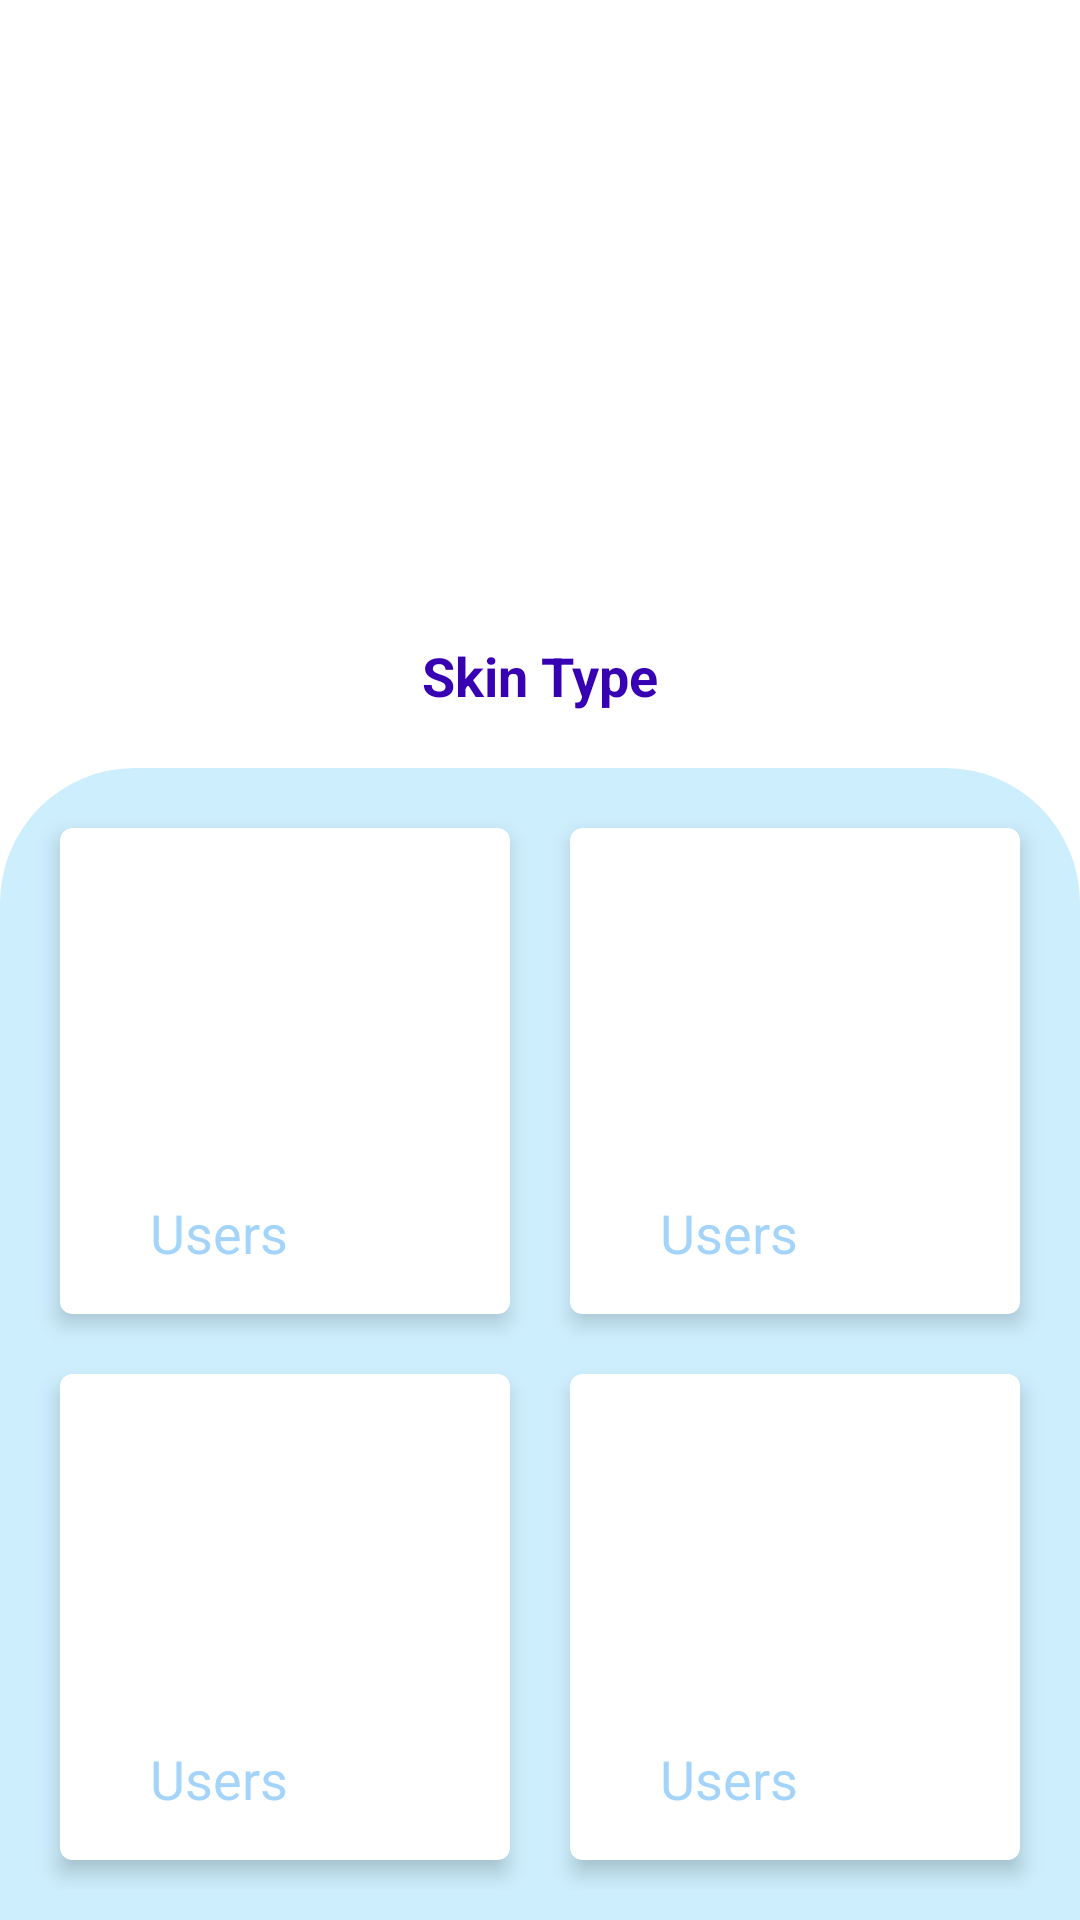

Here is an Android app screen rendered from its layout file. Give the layout XML and the strings, colors and styles it references.
<!-- AndroidManifest.xml: application theme Theme.SkincareRutine -->
<!-- res/layout/activity_last.xml -->
<?xml version="1.0" encoding="utf-8"?>
<LinearLayout
    xmlns:android="http://schemas.android.com/apk/res/android"
    xmlns:app="http://schemas.android.com/apk/res-auto"
    xmlns:tools="http://schemas.android.com/tools"
    android:layout_width="match_parent"
    android:orientation="vertical"
    android:id="@+id/linearLayout"

    android:background="@color/white"
    android:layout_height="match_parent"
    tools:context=".MainActivity">

    <RelativeLayout
        android:layout_width="match_parent"
        android:src="@drawable/dry"
        android:layout_height="0dp"
        android:layout_weight="2"
        android:background="#0003A9F4">


        <ImageView
            android:id="@+id/imageView"
            android:layout_width="150dp"
            android:layout_height="150dp"
            android:layout_centerInParent="true" />

        <TextView
            android:id="@+id/skinTypeText"
            android:layout_width="wrap_content"
            android:layout_height="wrap_content"
            android:layout_below="@+id/imageView"
            android:layout_centerHorizontal="true"
            android:layout_marginTop="10dp"
            android:text="Skin Type"
            android:textColor="@color/purple_700"
            android:textSize="18sp"
            android:textStyle="bold" />
    </RelativeLayout>

    <GridLayout
        android:layout_width="match_parent"
        android:layout_height="0dp"
        android:layout_weight="3"
        android:background="@drawable/background_bg"
        android:padding="10dp"
        android:columnCount="2"
        android:rowCount="2">
        <androidx.cardview.widget.CardView
            android:layout_width="0dp"
            android:layout_margin="10dp"
            app:cardMaxElevation="4dp"
            app:cardElevation="4dp"
            android:layout_height="0dp"
            app:cardCornerRadius="4dp"
            android:layout_columnWeight="1"
            android:layout_rowWeight="1">
            <RelativeLayout
                android:layout_width="match_parent"
                android:padding="10dp"
                android:layout_height="match_parent">

                <ImageView
                    android:id="@+id/imageView1"
                    android:layout_width="50dp"
                    android:layout_height="50dp" />

                <TextView
                    android:id="@+id/product1"
                    android:layout_width="wrap_content"
                    android:layout_height="wrap_content"
                    android:layout_alignParentBottom="true"
                    android:layout_marginStart="20dp"
                    android:layout_marginBottom="5dp"
                    android:text="Users"
                    android:textColor="#682196F3"
                    android:textSize="18sp" />

            </RelativeLayout>

        </androidx.cardview.widget.CardView>
        <androidx.cardview.widget.CardView
            android:layout_width="0dp"
            android:layout_margin="10dp"
            app:cardMaxElevation="4dp"
            app:cardElevation="4dp"
            android:layout_height="0dp"
            app:cardCornerRadius="4dp"
            android:layout_columnWeight="1"
            android:layout_rowWeight="1">
            <RelativeLayout
                android:layout_width="match_parent"
                android:padding="10dp"
                android:layout_height="match_parent">

                <ImageView
                    android:id="@+id/imageView2"
                    android:layout_width="50dp"
                    android:layout_height="50dp" />

                <TextView
                    android:id="@+id/product2"
                    android:layout_width="wrap_content"
                    android:layout_height="wrap_content"
                    android:layout_alignParentBottom="true"
                    android:layout_marginStart="20dp"
                    android:layout_marginBottom="5dp"
                    android:text="Users"
                    android:textColor="#682196F3"
                    android:textSize="18sp" />

            </RelativeLayout>

        </androidx.cardview.widget.CardView>
        <androidx.cardview.widget.CardView
            android:layout_width="0dp"
            android:layout_margin="10dp"
            app:cardMaxElevation="4dp"
            app:cardElevation="4dp"
            android:layout_height="0dp"
            app:cardCornerRadius="4dp"
            android:layout_columnWeight="1"
            android:layout_rowWeight="1">

            <RelativeLayout
                android:layout_width="match_parent"
                android:padding="10dp"
                android:layout_height="match_parent">

                <ImageView
                    android:id="@+id/imageView3"
                    android:layout_width="50dp"
                    android:layout_height="50dp" />

                <TextView
                    android:id="@+id/product3"
                    android:layout_width="wrap_content"
                    android:layout_height="wrap_content"
                    android:layout_alignParentBottom="true"
                    android:layout_marginStart="20dp"
                    android:layout_marginBottom="5dp"
                    android:text="Users"
                    android:textColor="#682196F3"
                    android:textSize="18sp" />

            </RelativeLayout>

        </androidx.cardview.widget.CardView>
        <androidx.cardview.widget.CardView
            android:layout_width="0dp"
            android:layout_margin="10dp"
            app:cardMaxElevation="4dp"
            app:cardElevation="4dp"
            android:layout_height="0dp"
            app:cardCornerRadius="4dp"
            android:layout_columnWeight="1"
            android:layout_rowWeight="1">
            <RelativeLayout
                android:layout_width="match_parent"
                android:padding="10dp"
                android:layout_height="match_parent">

                <ImageView
                    android:id="@+id/imageView4"
                    android:layout_width="50dp"
                    android:layout_height="50dp"
                    />

                <TextView
                    android:id="@+id/product4"
                    android:layout_width="wrap_content"
                    android:layout_height="wrap_content"
                    android:layout_alignParentBottom="true"
                    android:layout_marginStart="20dp"
                    android:layout_marginBottom="5dp"
                    android:text="Users"
                    android:textColor="#682196F3"
                    android:textSize="18sp" />

            </RelativeLayout>

        </androidx.cardview.widget.CardView>

    </GridLayout>


</LinearLayout>
<!-- resources referenced by this layout -->
<resources>
  <!-- drawable background_bg (drawable) -->
  <?xml version="1.0" encoding="utf-8"?>
  <shape xmlns:android="http://schemas.android.com/apk/res/android">
      <solid android:color="#3203A9F4"/>
      <corners
          android:topLeftRadius="45dp"
          android:topRightRadius="45dp"
          android:bottomLeftRadius="0dp"
          android:bottomRightRadius="0dp"
  
          />
  
  </shape>
  <!-- drawable dry: jpg bitmap (drawable, 200023 bytes) -->
  <style name="Theme.SkincareRutine" parent="Theme.MaterialComponents.DayNight.DarkActionBar">
          
          <item name="colorPrimary">@color/purple_500</item>
          <item name="colorPrimaryVariant">@color/purple_700</item>
          <item name="colorOnPrimary">@color/white</item>
          
          <item name="colorSecondary">@color/teal_200</item>
          <item name="colorSecondaryVariant">@color/teal_700</item>
          <item name="colorOnSecondary">@color/black</item>
          
          <item name="android:statusBarColor" tools:targetApi="l">?attr/colorPrimaryVariant</item>
          
      </style>
  <!-- not gathered from this repository: default colours our renderer supplied (Android Studio template values) -->
  <color name="purple_500">#FF6200EE</color>
  <color name="purple_700">#FF3700B3</color>
  <color name="teal_200">#FF03DAC5</color>
  <color name="teal_700">#FF018786</color>
  <color name="black">#FF000000</color>
  <color name="white">#FFFFFFFF</color>
</resources>
